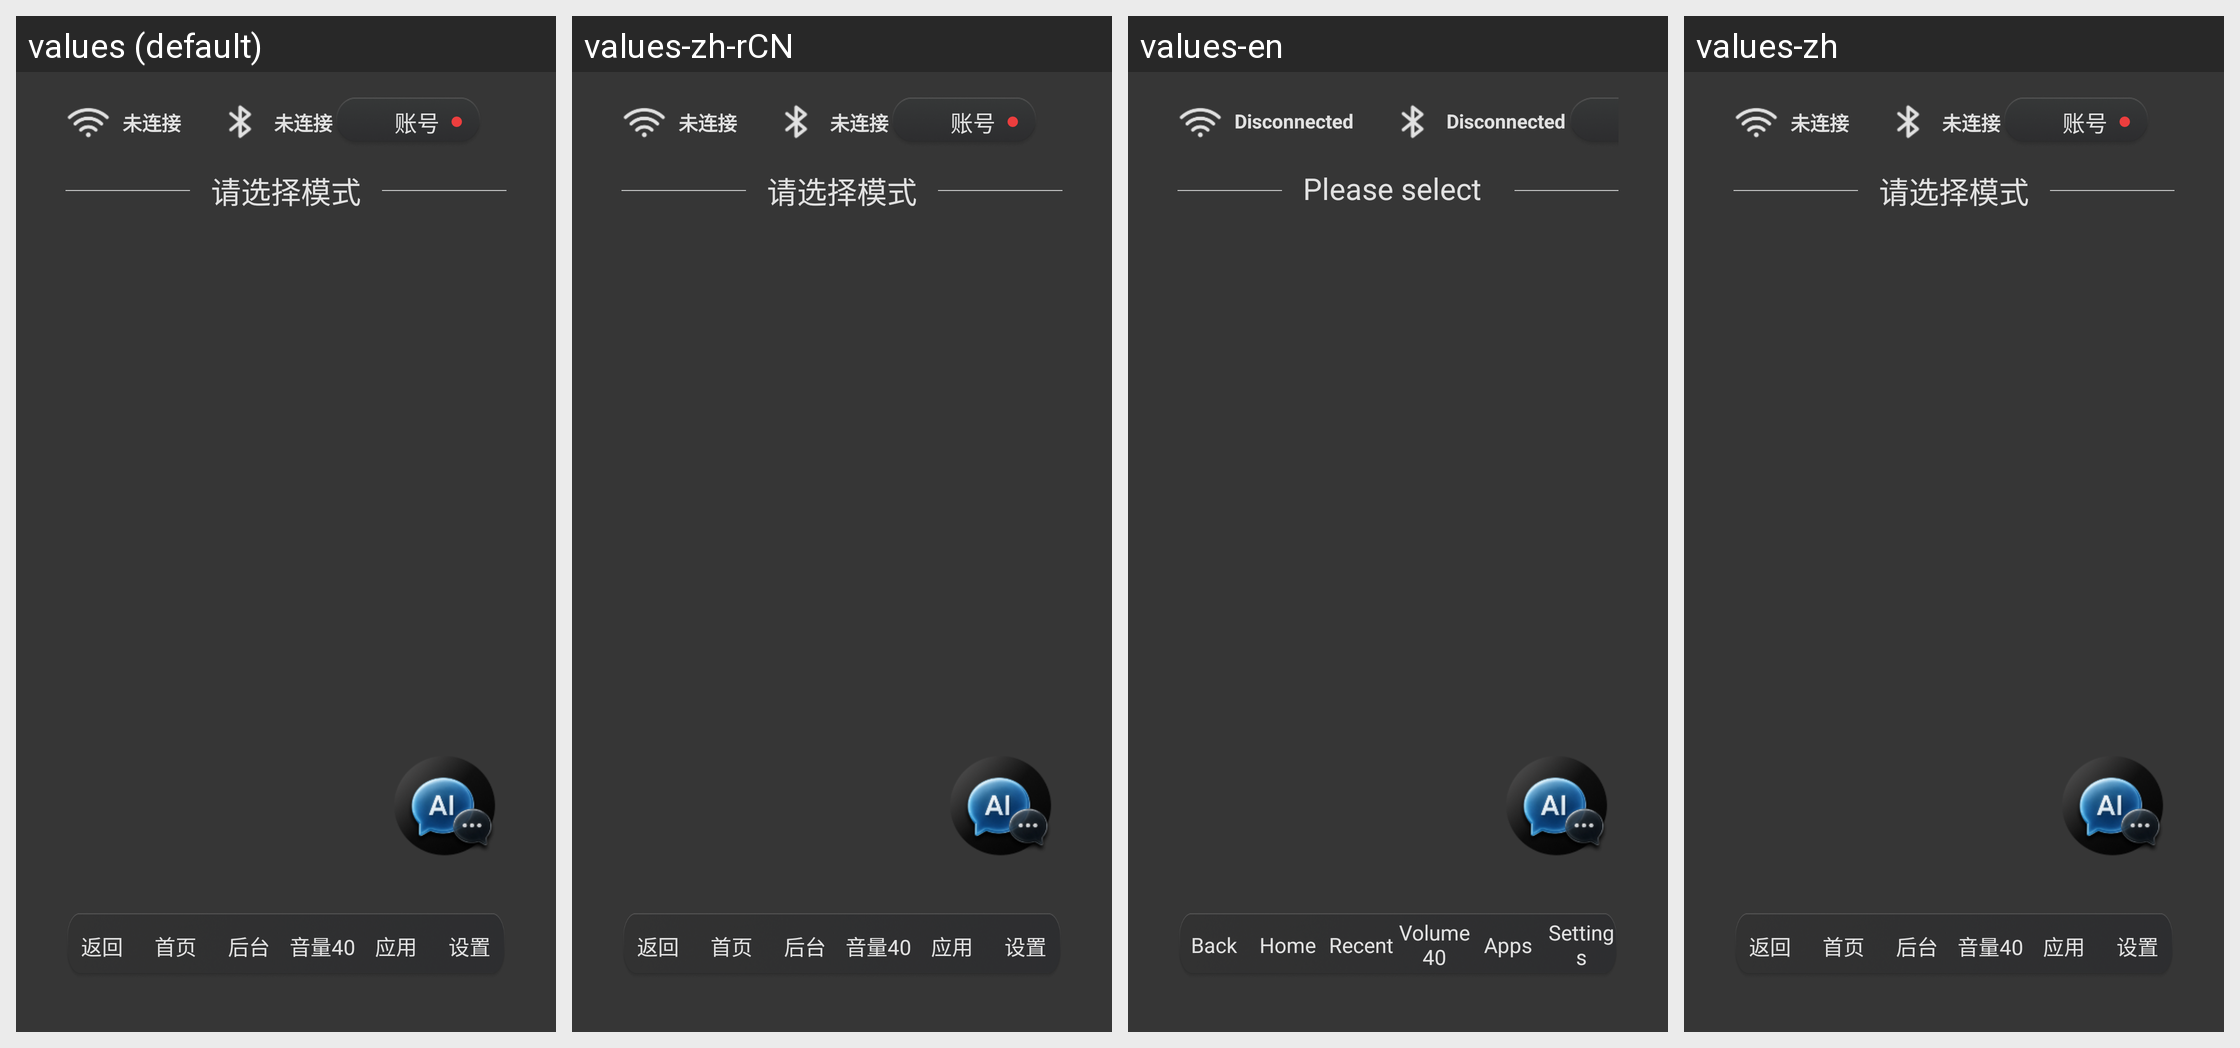

Locale-by-locale string values for the Android screen shown in this grid:
Android screen res/layout/activity_main.xml rendered under 4 locales, left to right: values (default), values-zh-rCN, values-en, values-zh. Device: Nexus 5 (rendered at 1080×1920; each locale shown at half size, 540×960, under a caption strip naming it); theme AppTheme.
Strings drawn on this screen, with the default value and each locale's value (text and hints the layout hard-codes, and strings that could not be matched under every locale, appear in the picture but are not listed):

main_disconnected
  values: 未连接
  values-zh-rCN: 未连接
  values-en: Disconnected
  values-zh: 未连接

select_mode
  values: 请选择模式
  values-zh-rCN: 请选择模式
  values-en: Please select mode
  values-zh: 请选择模式

main_bottom_navigation_back
  values: 返回
  values-zh-rCN: 返回
  values-en: Back
  values-zh: 返回

main_bottom_navigation_home
  values: 首页
  values-zh-rCN: 首页
  values-en: Home
  values-zh: 首页

main_bottom_navigation_background
  values: 后台
  values-zh-rCN: 后台
  values-en: Recent
  values-zh: 后台

main_bottom_navigation_volume
  values: 音量40
  values-zh-rCN: 音量40
  values-en: Volume 40
  values-zh: 音量40

main_bottom_navigation_apps
  values: 应用
  values-zh-rCN: 应用
  values-en: Apps
  values-zh: 应用

main_bottom_navigation_settings
  values: 设置
  values-zh-rCN: 设置
  values-en: Settings
  values-zh: 设置
